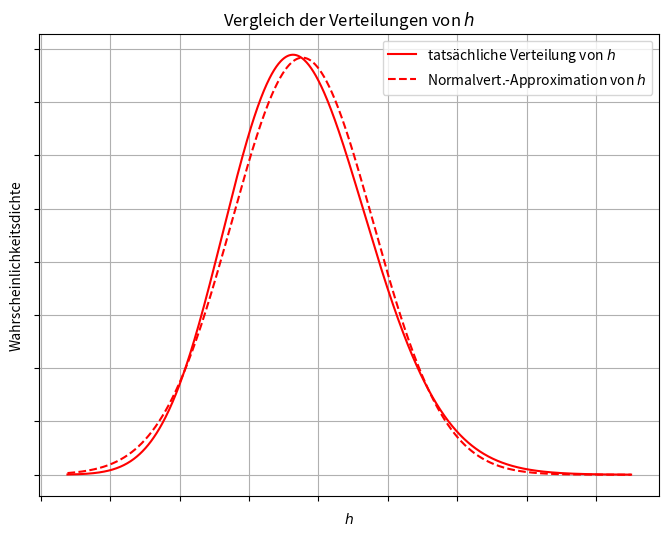

The matplotlib source for this figure: (Note: this script raises an exception after producing the figure.)
import numpy as np
import matplotlib.pyplot as plt
from scipy.stats import norm

# Parameter für die Normalverteilung der Reaktionszeit t
mu = 0.170796268  # Mittelwert (Sekunden)
sigma = 0.015147979  # Standardabweichung

mu_h_act = 14.42028986 / 100  # actual mean value of h
sdtdev_h_act = 2.545933051 / 100  # actual standard deviation of h

# Gravitationskonstante
g = 9.81  # m/s²

# Bereich der Reaktionszeiten
t_values = np.linspace(mu - 4 * sigma, mu + 4 * sigma, 1000)

# Normalverteilung der Reaktionszeit
t_pdf = norm.pdf(t_values, mu, sigma)

# Berechnung der entsprechenden Längen h
h_values = (g * t_values**2) / 2

# Transformation der Wahrscheinlichkeiten auf h
# dP(t) = pdf(t) dt -> pdf(h) = pdf(t) * |dt/dh|
dh_dt = g * t_values  # Ableitung von h nach t
h_pdf = t_pdf / np.abs(dh_dt)  # Transformation der Dichtefunktion

# Bereich der Längen für Darstellung
h_min, h_max = h_values.min(), h_values.max()
h_range = np.linspace(h_min, h_max, 1000)

# Interpolation der Dichte von h für eine glatte Kurve
h_pdf_interpolated = np.interp(h_range, h_values, h_pdf)

# Gaussian approximation for h
h_gaussian_pdf = norm.pdf(h_range, mu_h_act, sdtdev_h_act)

# Plot der Verteilungen
plt.figure(figsize=(8, 6))

# Reaktionszeit-Verteilung
# plt.plot(t_values, t_pdf, label="Normalverteilung von $t$", color="blue")

# Längen-Verteilung
plt.plot(h_range, h_pdf_interpolated, label="tatsächliche Verteilung von $h$", color="red")

# Gaussian approximation of h
plt.plot(h_range, h_gaussian_pdf, label="Normalvert.-Approximation von $h$", color="red", linestyle='dashed')

# # line at the actual mean value of h
# plt.axvline(x=mu_h_act, color='black', linestyle='dotted', label='tatsächlicher Erwartungswert von $h$')

# # line at the corresponding h value for the mean value of t
# plt.axvline(x=(g * mu**2) / 2, color='blue', linestyle='dotted', label='Erwartungswert von $h$')

plt.xlabel('$h$')
plt.ylabel('Wahrscheinlichkeitsdichte')
plt.legend()
plt.title('Vergleich der Verteilungen von $h$')
plt.grid(True)

plt.gca().set_xticklabels([])
plt.gca().set_yticklabels([])

plt.savefig('py-plot/plot.png', dpi=400)

# plt.show()
